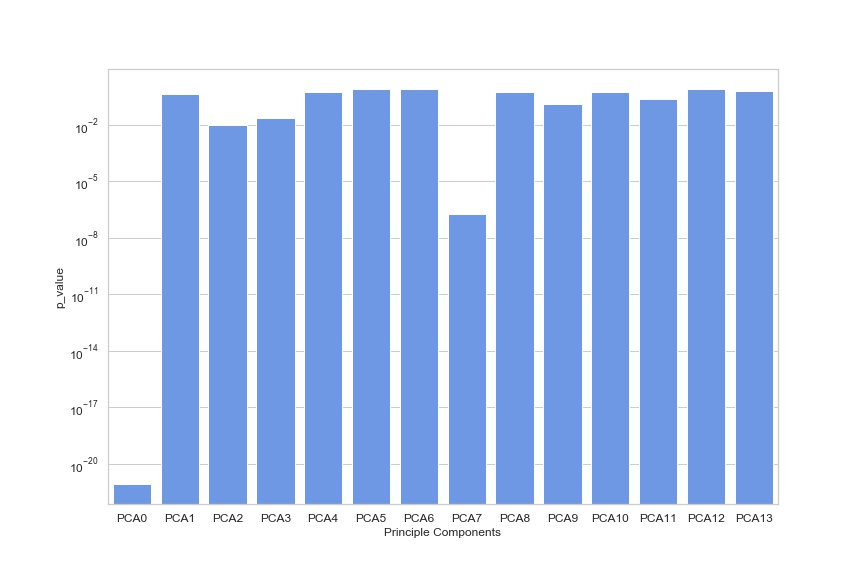

Values plotted in this chart, from the file beside it:
, p_value, Principle Components
0, 8.090132269485414e-22, PCA0
1, 0.4245, PCA1
2, 0.01018, PCA2
3, 0.02202, PCA3
4, 0.5689, PCA4
5, 0.7743, PCA5
6, 0.8126, PCA6
7, 1.9392898270426224e-07, PCA7
8, 0.5585, PCA8
9, 0.1288, PCA9
10, 0.5514, PCA10
11, 0.2522, PCA11
12, 0.8222, PCA12
13, 0.6587, PCA13
